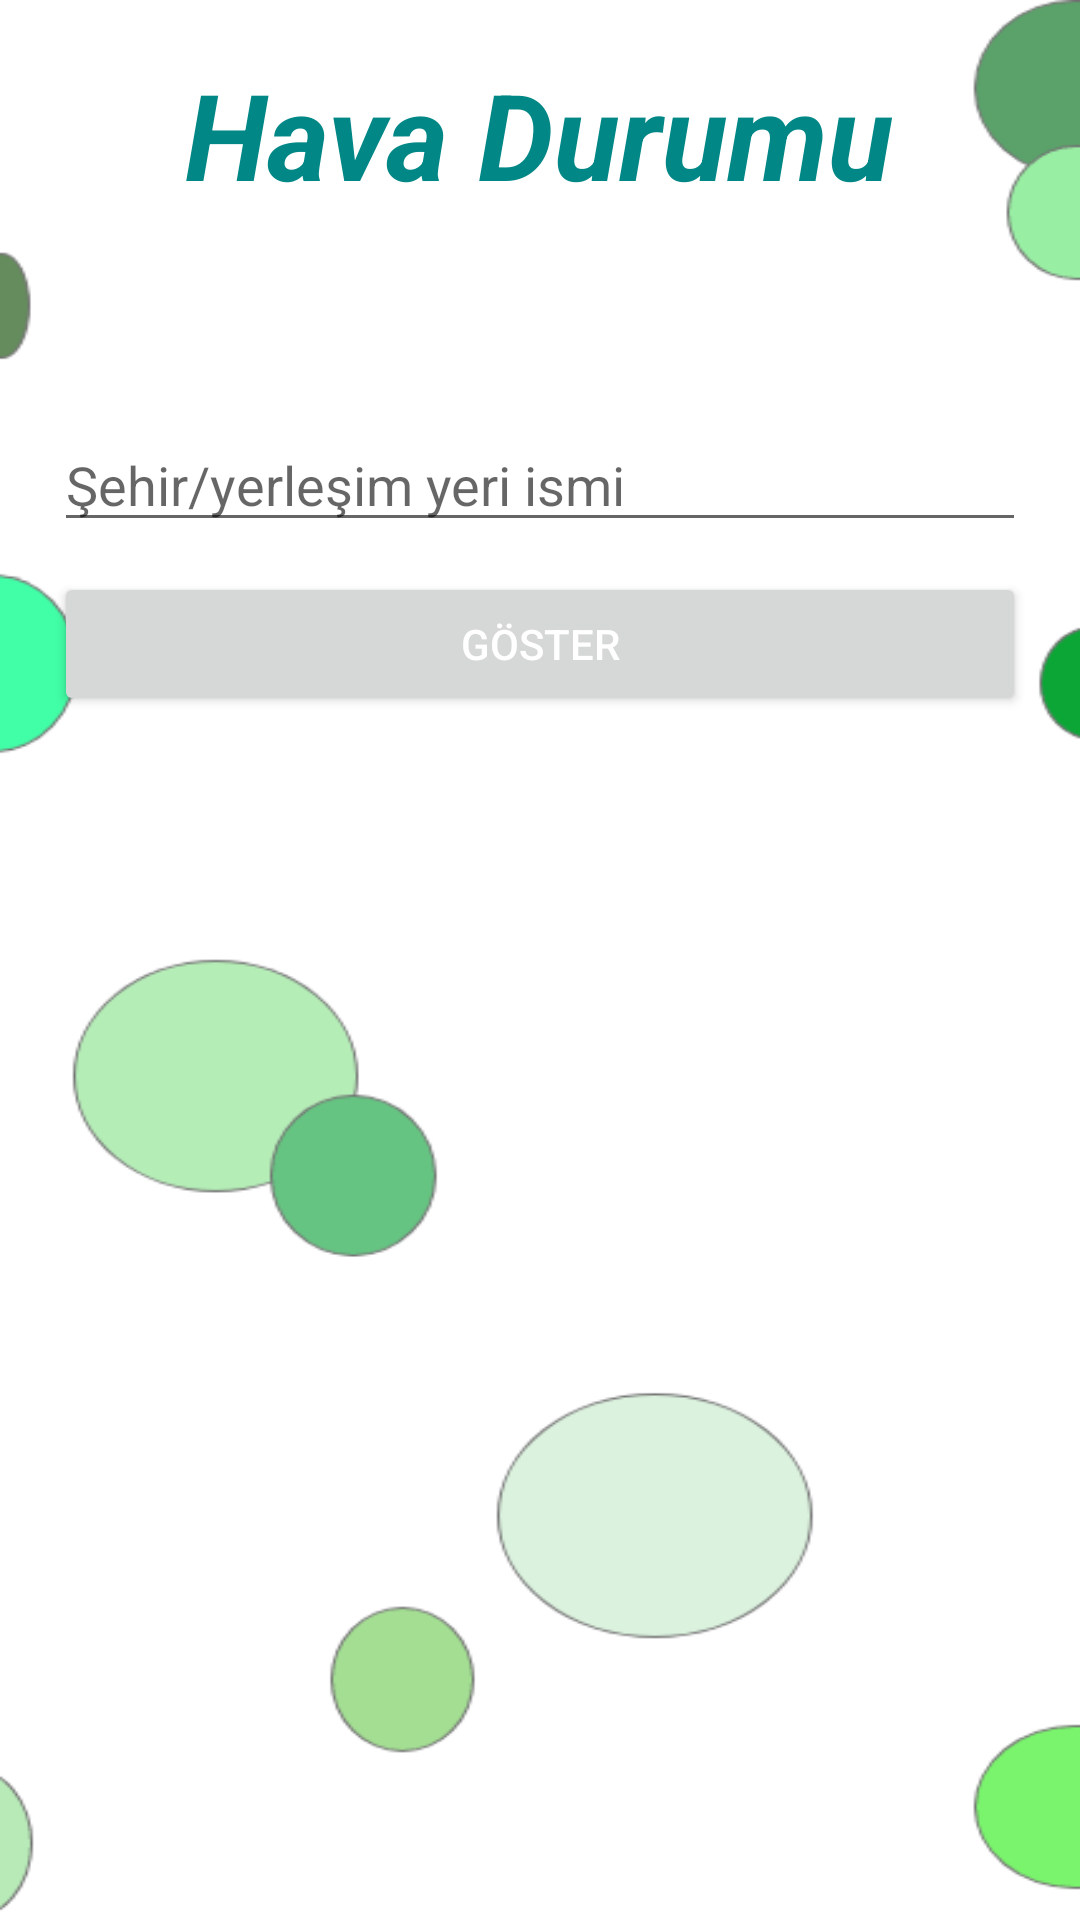

Here is an Android app screen rendered from its layout file. Give the layout XML and the strings, colors and styles it references.
<!-- AndroidManifest.xml: application theme Theme.TrashTrekking -->
<!-- res/layout/activity_weather.xml -->
<?xml version="1.0" encoding="utf-8"?>
<LinearLayout
    xmlns:android="http://schemas.android.com/apk/res/android"
    xmlns:tools="http://schemas.android.com/tools"
    android:layout_width="match_parent"
    android:layout_height="match_parent"
    tools:context=".weather.WeatherActivity"
    android:orientation="vertical"
    android:padding="18dp"
    android:background="@drawable/app">

    <TextView
        android:layout_width="wrap_content"
        android:layout_height="wrap_content"
        android:layout_gravity="center"
        android:text="Hava Durumu"
        android:textColor="@color/teal_700"
        android:textSize="40dp"
        android:textStyle="bold|italic" />

    <LinearLayout
        android:layout_width="match_parent"
        android:layout_height="match_parent"
        android:gravity="center"
        android:orientation="vertical">

        <EditText
            android:id="@+id/cityName"
            android:layout_width="match_parent"
            android:layout_height="wrap_content"
            android:layout_marginBottom="10dp"
            android:ems="12"
            android:hint="Şehir/yerleşim yeri ismi"
            android:inputType="textPersonName"
            android:textColor="@color/black" />


        <Button
            android:id="@+id/getBut"
            android:layout_width="match_parent"
            android:layout_height="wrap_content"
            android:layout_marginBottom="15dp"
            android:text="GÖSTER"
            android:textColor="@color/white" />


        <ScrollView
            android:layout_width="match_parent"
            android:layout_height="300dp">

            <TextView
                android:id="@+id/results"
                android:layout_width="match_parent"
                android:layout_height="wrap_content"
                android:textSize="18dp"
                android:textColor="@color/black"
                android:textStyle="bold|italic" />
        </ScrollView>


    </LinearLayout>


</LinearLayout>
<!-- resources referenced by this layout -->
<resources>
  <!-- drawable app: png bitmap (drawable, 29843 bytes) -->
  <style name="Theme.TrashTrekking" parent="Theme.MaterialComponents.DayNight.DarkActionBar">
          
          <item name="colorPrimary">#6B9C40</item>
          <item name="colorPrimaryVariant">#436129</item>
          <item name="colorOnPrimary">@color/white</item>
          
          <item name="colorSecondary">@color/teal_200</item>
          <item name="colorSecondaryVariant">@color/teal_700</item>
          <item name="colorOnSecondary">@color/black</item>
          
          <item name="android:statusBarColor" tools:targetApi="l">?attr/colorPrimaryVariant</item>
          
      </style>
  <!-- not gathered from this repository: default colours our renderer supplied (Android Studio template values) -->
  <color name="teal_200">#FF03DAC5</color>
  <color name="teal_700">#FF018786</color>
  <color name="black">#FF000000</color>
  <color name="white">#FFFFFFFF</color>
</resources>
